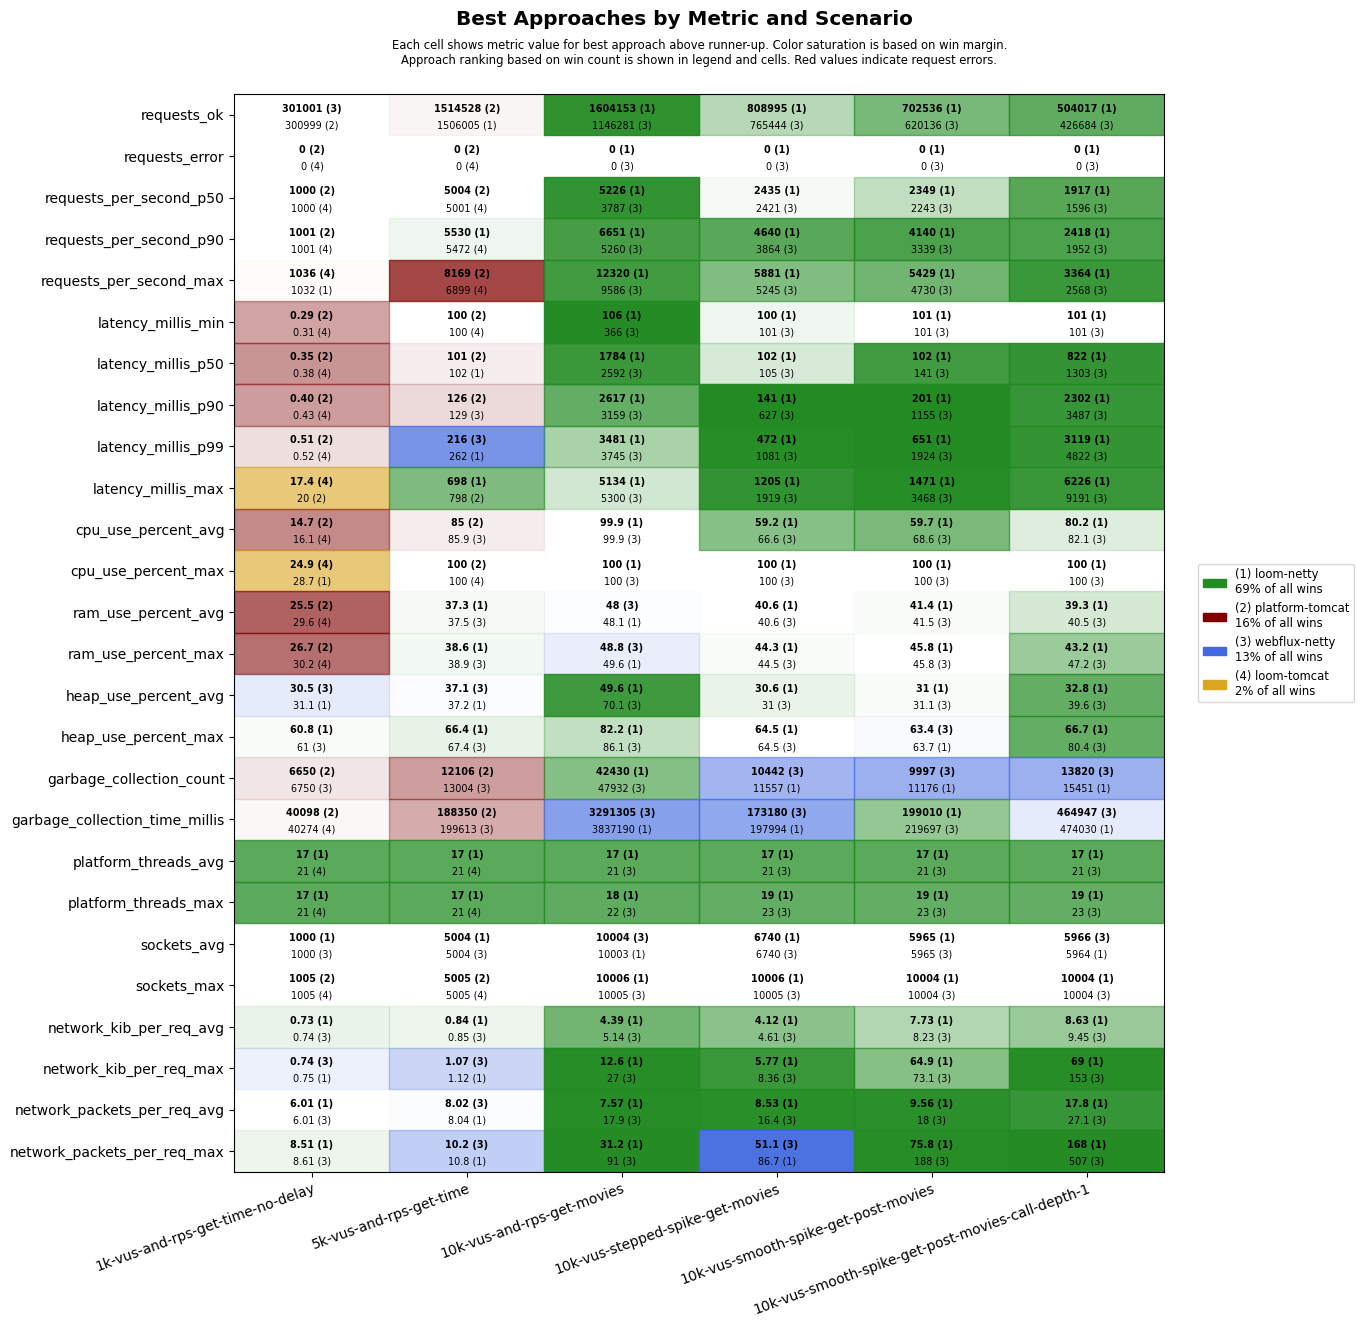

The data file committed next to this chart (first rows):
scenario, approach, requests_ok, requests_error, requests_per_second_p50, requests_per_second_p90, requests_per_second_max, latency_millis_min, latency_millis_p50, latency_millis_p90, latency_millis_p99, latency_millis_max, cpu_use_percent_avg, cpu_use_percent_max, ram_use_percent_avg, ram_use_percent_max, heap_use_percent_avg, heap_use_percent_max, garbage_collection_count, garbage_collection_time_millis, platform_threads_avg, platform_threads_max, sockets_avg, sockets_max
1k-vus-and-rps-get-time-no-delay, platform-tomcat, 300999, 0, 1000, 1001, 1031, 0.29, 0.35, 0.40, 0.51, 20.0, 14.7, 32.7, 25.5, 26.7, 34.6, 64.0, 6650, 40098, 375, 375, 990, 1005
1k-vus-and-rps-get-time-no-delay, loom-tomcat, 300999, 0, 1000, 1001, 1036, 0.31, 0.38, 0.43, 0.52, 17.4, 16.1, 24.9, 29.6, 30.2, 33.2, 62.6, 7868, 40274, 21, 21, 990, 1005
1k-vus-and-rps-get-time-no-delay, loom-netty, 300999, 0, 1000, 1001, 1032, 0.39, 0.44, 0.48, 0.63, 24.1, 19.4, 28.7, 29.8, 30.5, 31.1, 60.8, 7660, 79261, 17, 17, 1000, 1005
1k-vus-and-rps-get-time-no-delay, webflux-netty, 301001, 0, 1000, 1001, 1025, 0.35, 0.41, 0.48, 0.66, 25.5, 19.6, 29.0, 29.7, 30.7, 30.5, 61.0, 6750, 53247, 21, 21, 1000, 1004
5k-vus-and-rps-get-time, platform-tomcat, 1514528, 0, 5004, 5378, 8169, 100, 101, 126, 272, 798, 85.0, 100, 39.5, 41.0, 49.0, 77.5, 12106, 188350, 1294, 1302, 4959, 5005
5k-vus-and-rps-get-time, loom-tomcat, 1497831, 0, 5001, 5472, 6899, 100, 109, 569, 1132, 1665, 92.5, 100, 41.2, 42.3, 48.0, 97.7, 53197, 1417640, 21, 21, 4965, 5005
5k-vus-and-rps-get-time, loom-netty, 1506005, 0, 5001, 5530, 6342, 100, 102, 149, 262, 698, 89.9, 100, 37.3, 38.6, 37.2, 66.4, 18220, 289792, 17, 17, 5004, 5005
5k-vus-and-rps-get-time, webflux-netty, 1505665, 0, 5001, 5452, 5767, 100, 102, 129, 216, 915, 85.9, 100, 37.5, 38.9, 37.1, 67.4, 13004, 199613, 21, 21, 5004, 5005
10k-vus-and-rps-get-movies, platform-tomcat, 1807031, 13431, 5564, 8879, 12423, 101, 876, 1508, 2361, 59806, 99.8, 100, 59.4, 72.1, 57.2, 87.9, 41123, 1623108, 3269, 4959, 9931, 10042
10k-vus-and-rps-get-movies, loom-tomcat, 1127736, 17105, 3787, 4778, 6763, 116, 2194, 2595, 2934, 60012, 98.5, 100, 47.4, 48.7, 74.8, 95.2, 143986, 9082023, 21, 22, 10016, 10055
10k-vus-and-rps-get-movies, loom-netty, 1604153, 0, 5226, 6651, 12320, 106, 1784, 2617, 3481, 5134, 99.9, 100, 48.1, 49.6, 49.6, 82.2, 42430, 3837190, 17, 18, 10003, 10006
10k-vus-and-rps-get-movies, webflux-netty, 1146281, 0, 3787, 5260, 9586, 366, 2592, 3159, 3745, 5300, 99.9, 100, 48.0, 48.8, 70.1, 86.1, 47932, 3291305, 21, 22, 10004, 10005
10k-vus-stepped-spike-get-movies, platform-tomcat, 755114, 3156, 2419, 3920, 5011, 100, 101, 102, 280, 58999, 48.9, 98.5, 41.1, 45.7, 36.3, 70.1, 8491, 82421, 510, 873, 6579, 10002
10k-vus-stepped-spike-get-movies, loom-tomcat, 755007, 2933, 2411, 3914, 4353, 100, 101, 109, 262, 59956, 54.1, 100, 41.2, 45.6, 38.0, 72.0, 11175, 112287, 21, 23, 6566, 9997
10k-vus-stepped-spike-get-movies, loom-netty, 808995, 0, 2435, 4640, 5881, 100, 102, 141, 472, 1205, 59.2, 100, 40.6, 44.3, 30.6, 64.5, 11557, 197994, 17, 19, 6740, 10006
10k-vus-stepped-spike-get-movies, webflux-netty, 765444, 0, 2421, 3864, 5245, 101, 105, 627, 1081, 1919, 66.6, 100, 40.6, 44.5, 31.0, 64.5, 10442, 173180, 21, 23, 6740, 10005
10k-vus-smooth-spike-get-post-movies, platform-tomcat, 672220, 2525, 2275, 3882, 5993, 51.9, 101, 108, 460, 58996, 52.0, 100, 41.7, 46.6, 32.8, 70.8, 8711, 92729, 457, 817, 5831, 9879
10k-vus-smooth-spike-get-post-movies, loom-tomcat, 667116, 2615, 2300, 3874, 4822, 67.6, 102, 197, 504, 58999, 56.7, 100, 43.0, 49.5, 37.3, 80.8, 11576, 141941, 21, 23, 5829, 9875
10k-vus-smooth-spike-get-post-movies, loom-netty, 702536, 0, 2349, 4140, 5429, 101, 102, 201, 651, 1471, 59.7, 100, 41.4, 45.8, 31.0, 63.7, 11176, 199010, 17, 19, 5965, 10004
10k-vus-smooth-spike-get-post-movies, webflux-netty, 620136, 0, 2243, 3339, 4730, 101, 141, 1155, 1924, 3468, 68.6, 100, 41.5, 45.8, 31.1, 63.4, 9997, 219697, 21, 23, 5965, 10004
10k-vus-smooth-spike-get-post-movies-cal…, platform-tomcat, 490856, 9431, 1790, 2507, 4371, 13.0, 201, 822, 20512, 60073, 76.3, 100, 45.7, 53.6, 47.8, 87.9, 14966, 447069, 1946, 3982, 5688, 9894
10k-vus-smooth-spike-get-post-movies-cal…, loom-tomcat, 429579, 11363, 1578, 2164, 2953, 18.7, 391, 1541, 21328, 60016, 77.5, 100, 41.8, 47.5, 54.6, 90.0, 28067, 835731, 21, 23, 5673, 9851
10k-vus-smooth-spike-get-post-movies-cal…, loom-netty, 504017, 0, 1917, 2418, 3364, 101, 822, 2302, 3119, 6226, 80.2, 100, 39.3, 43.2, 32.8, 66.7, 15451, 474030, 17, 19, 5964, 10004
10k-vus-smooth-spike-get-post-movies-cal…, webflux-netty, 426684, 0, 1596, 1952, 2568, 101, 1303, 3487, 4822, 9191, 82.1, 100, 40.5, 47.2, 39.6, 80.4, 13820, 464947, 21, 23, 5966, 10004
